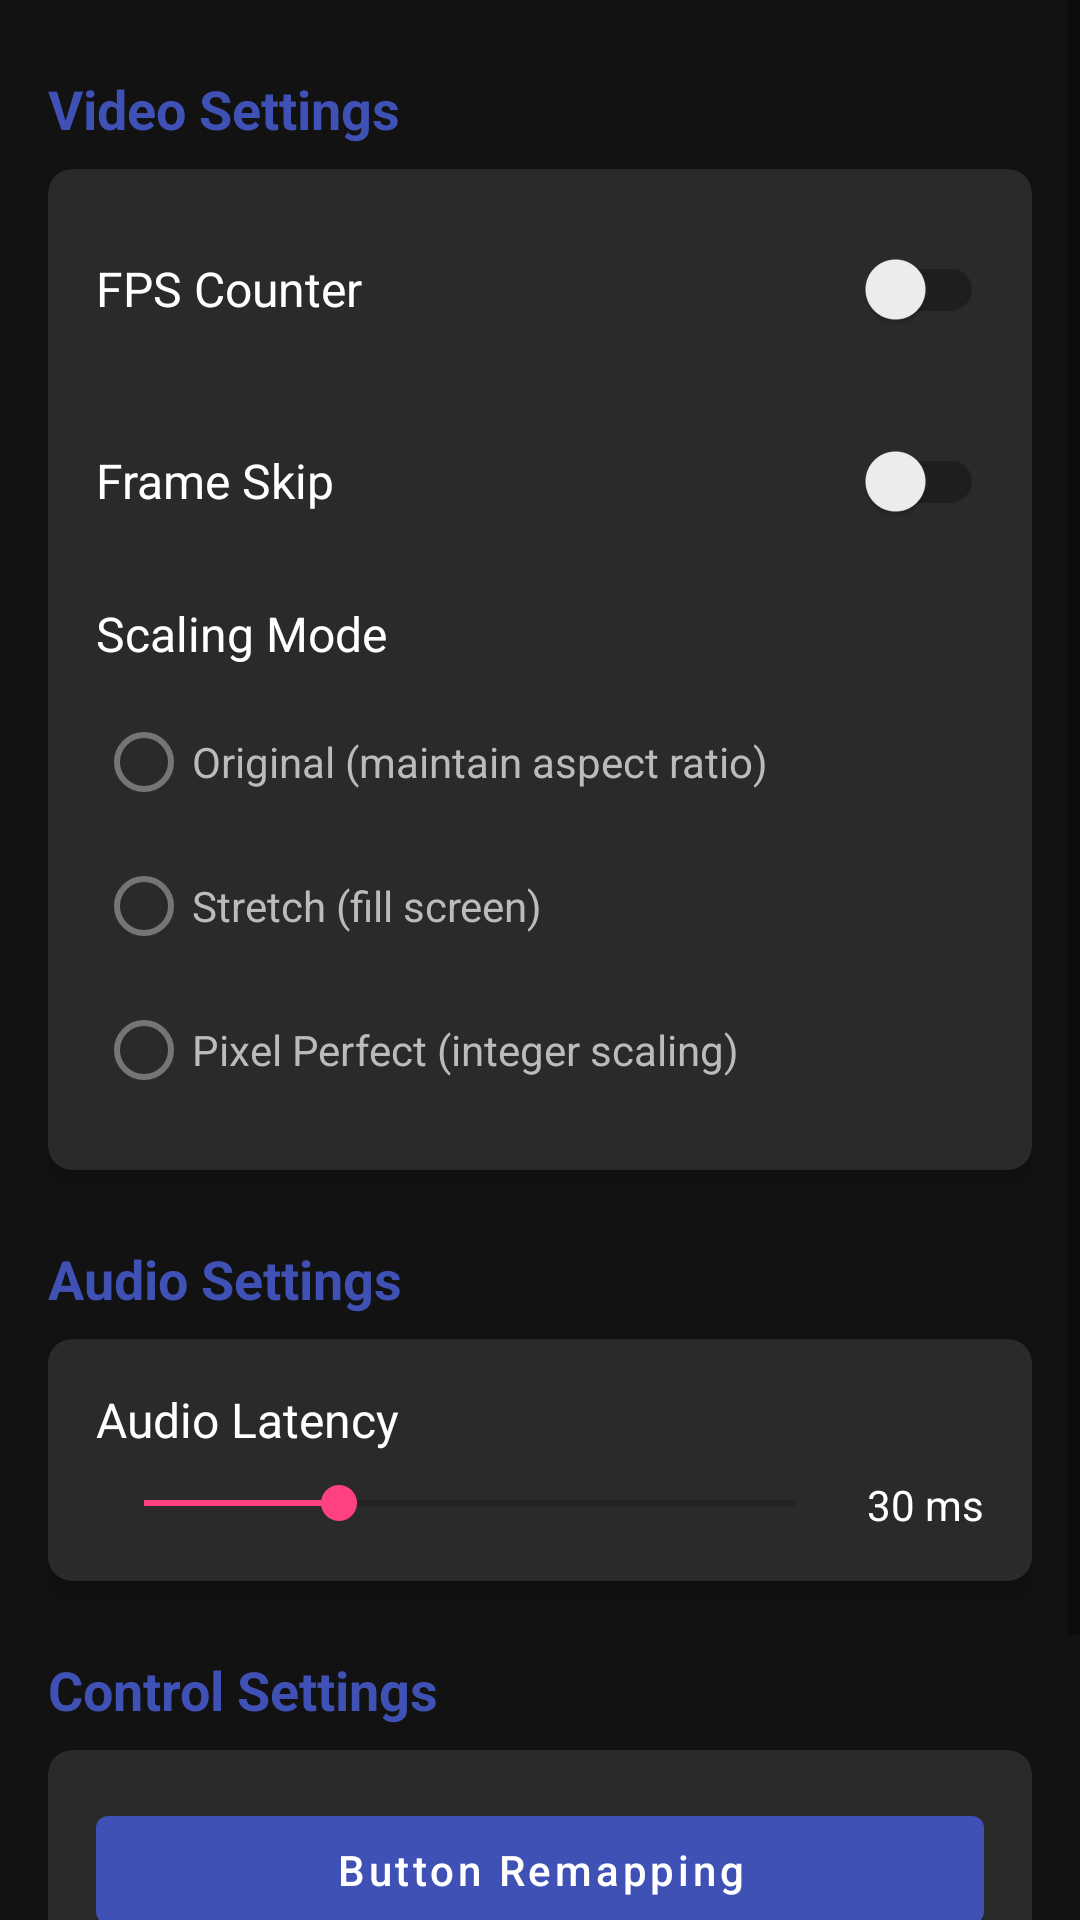

This screen was rendered from an Android layout file. Write that file and the resources it references.
<!-- AndroidManifest.xml: application theme Theme.RecreEmulCream -->
<!-- res/layout/activity_settings.xml -->
<?xml version="1.0" encoding="utf-8"?>
<ScrollView xmlns:android="http://schemas.android.com/apk/res/android"
    xmlns:app="http://schemas.android.com/apk/res-auto"
    xmlns:tools="http://schemas.android.com/tools"
    android:layout_width="match_parent"
    android:layout_height="match_parent"
    android:background="@color/background_color"
    tools:context=".SettingsActivity">

    <LinearLayout
        android:layout_width="match_parent"
        android:layout_height="wrap_content"
        android:orientation="vertical"
        android:padding="16dp">

        <TextView
            android:layout_width="match_parent"
            android:layout_height="wrap_content"
            android:text="@string/video_settings"
            android:textColor="@color/primary"
            android:textSize="18sp"
            android:textStyle="bold"
            android:layout_marginTop="8dp"
            android:layout_marginBottom="8dp" />

        <androidx.cardview.widget.CardView
            android:layout_width="match_parent"
            android:layout_height="wrap_content"
            android:layout_marginBottom="16dp"
            app:cardCornerRadius="8dp"
            app:cardElevation="4dp"
            app:cardBackgroundColor="@color/console_card_bg">

            <LinearLayout
                android:layout_width="match_parent"
                android:layout_height="wrap_content"
                android:orientation="vertical"
                android:padding="16dp">

                <LinearLayout
                    android:layout_width="match_parent"
                    android:layout_height="wrap_content"
                    android:orientation="horizontal"
                    android:gravity="center_vertical">

                    <TextView
                        android:layout_width="0dp"
                        android:layout_height="wrap_content"
                        android:layout_weight="1"
                        android:text="@string/fps_counter"
                        android:textColor="@color/text_primary"
                        android:textSize="16sp" />

                    <androidx.appcompat.widget.SwitchCompat
                        android:id="@+id/fpsCounterSwitch"
                        android:layout_width="wrap_content"
                        android:layout_height="wrap_content" />
                </LinearLayout>

                <LinearLayout
                    android:layout_width="match_parent"
                    android:layout_height="wrap_content"
                    android:orientation="horizontal"
                    android:gravity="center_vertical"
                    android:layout_marginTop="16dp">

                    <TextView
                        android:layout_width="0dp"
                        android:layout_height="wrap_content"
                        android:layout_weight="1"
                        android:text="@string/frame_skip"
                        android:textColor="@color/text_primary"
                        android:textSize="16sp" />

                    <androidx.appcompat.widget.SwitchCompat
                        android:id="@+id/frameSkipSwitch"
                        android:layout_width="wrap_content"
                        android:layout_height="wrap_content" />
                </LinearLayout>

                <TextView
                    android:layout_width="match_parent"
                    android:layout_height="wrap_content"
                    android:text="@string/scaling_mode"
                    android:textColor="@color/text_primary"
                    android:textSize="16sp"
                    android:layout_marginTop="16dp" />

                <RadioGroup
                    android:id="@+id/scalingRadioGroup"
                    android:layout_width="match_parent"
                    android:layout_height="wrap_content"
                    android:orientation="vertical"
                    android:layout_marginTop="8dp">

                    <RadioButton
                        android:id="@+id/scalingOriginalRadio"
                        android:layout_width="match_parent"
                        android:layout_height="wrap_content"
                        android:text="Original (maintain aspect ratio)"
                        android:textColor="@color/text_secondary" />

                    <RadioButton
                        android:id="@+id/scalingStretchRadio"
                        android:layout_width="match_parent"
                        android:layout_height="wrap_content"
                        android:text="Stretch (fill screen)"
                        android:textColor="@color/text_secondary" />

                    <RadioButton
                        android:id="@+id/scalingPixelPerfectRadio"
                        android:layout_width="match_parent"
                        android:layout_height="wrap_content"
                        android:text="Pixel Perfect (integer scaling)"
                        android:textColor="@color/text_secondary" />
                </RadioGroup>
            </LinearLayout>
        </androidx.cardview.widget.CardView>

        <TextView
            android:layout_width="match_parent"
            android:layout_height="wrap_content"
            android:text="@string/audio_settings"
            android:textColor="@color/primary"
            android:textSize="18sp"
            android:textStyle="bold"
            android:layout_marginTop="8dp"
            android:layout_marginBottom="8dp" />

        <androidx.cardview.widget.CardView
            android:layout_width="match_parent"
            android:layout_height="wrap_content"
            android:layout_marginBottom="16dp"
            app:cardCornerRadius="8dp"
            app:cardElevation="4dp"
            app:cardBackgroundColor="@color/console_card_bg">

            <LinearLayout
                android:layout_width="match_parent"
                android:layout_height="wrap_content"
                android:orientation="vertical"
                android:padding="16dp">

                <TextView
                    android:layout_width="match_parent"
                    android:layout_height="wrap_content"
                    android:text="@string/audio_latency"
                    android:textColor="@color/text_primary"
                    android:textSize="16sp" />

                <LinearLayout
                    android:layout_width="match_parent"
                    android:layout_height="wrap_content"
                    android:orientation="horizontal"
                    android:layout_marginTop="8dp">

                    <SeekBar
                        android:id="@+id/audioLatencySeekBar"
                        android:layout_width="0dp"
                        android:layout_height="wrap_content"
                        android:layout_weight="1"
                        android:max="10"
                        android:progress="3" />

                    <TextView
                        android:id="@+id/audioLatencyValue"
                        android:layout_width="wrap_content"
                        android:layout_height="wrap_content"
                        android:text="30 ms"
                        android:textColor="@color/text_primary"
                        android:layout_marginStart="8dp" />
                </LinearLayout>
            </LinearLayout>
        </androidx.cardview.widget.CardView>

        <TextView
            android:layout_width="match_parent"
            android:layout_height="wrap_content"
            android:text="@string/control_settings"
            android:textColor="@color/primary"
            android:textSize="18sp"
            android:textStyle="bold"
            android:layout_marginTop="8dp"
            android:layout_marginBottom="8dp" />

        <androidx.cardview.widget.CardView
            android:layout_width="match_parent"
            android:layout_height="wrap_content"
            android:layout_marginBottom="16dp"
            app:cardCornerRadius="8dp"
            app:cardElevation="4dp"
            app:cardBackgroundColor="@color/console_card_bg">

            <LinearLayout
                android:layout_width="match_parent"
                android:layout_height="wrap_content"
                android:orientation="vertical"
                android:padding="16dp">

                <Button
                    android:id="@+id/buttonRemappingButton"
                    android:layout_width="match_parent"
                    android:layout_height="wrap_content"
                    android:text="Button Remapping"
                    android:textAllCaps="false" />

                <Button
                        android:id="@+id/buttonCustomizationButton"
                        android:layout_width="match_parent"
                        android:layout_height="wrap_content"
                        android:text="Button Size &amp; Appearance"
                        android:textAllCaps="false"
                        android:layout_marginTop="8dp"/>
            </LinearLayout>
        </androidx.cardview.widget.CardView>

    </LinearLayout>
</ScrollView>
<!-- resources referenced by this layout -->
<resources>
  <color name="background_color">#FF121212</color>
  <color name="console_card_bg">#FF2A2A2A</color>
  <color name="primary">#FF3F51B5</color>
  <color name="text_primary">#FFFFFFFF</color>
  <color name="text_secondary">#FFBBBBBB</color>
  <string name="audio_latency">Audio Latency</string>
  <string name="audio_settings">Audio Settings</string>
  <string name="control_settings">Control Settings</string>
  <string name="fps_counter">FPS Counter</string>
  <string name="frame_skip">Frame Skip</string>
  <string name="scaling_mode">Scaling Mode</string>
  <string name="video_settings">Video Settings</string>
  <style name="Theme.RecreEmulCream" parent="Theme.MaterialComponents.DayNight.DarkActionBar">
          
          <item name="colorPrimary">@color/primary</item>
          <item name="colorPrimaryVariant">@color/primary_dark</item>
          <item name="colorOnPrimary">@color/white</item>
          
          <item name="colorSecondary">@color/accent</item>
          <item name="colorSecondaryVariant">@color/accent</item>
          <item name="colorOnSecondary">@color/black</item>
          
          <item name="android:statusBarColor">@color/primary_dark</item>
      </style>
  <color name="primary_dark">#FF303F9F</color>
  <color name="white">#FFFFFFFF</color>
  <color name="accent">#FFFF4081</color>
  <color name="black">#FF000000</color>
</resources>
